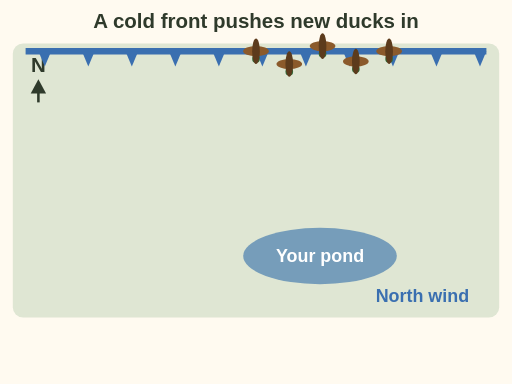
t = 0.00 s
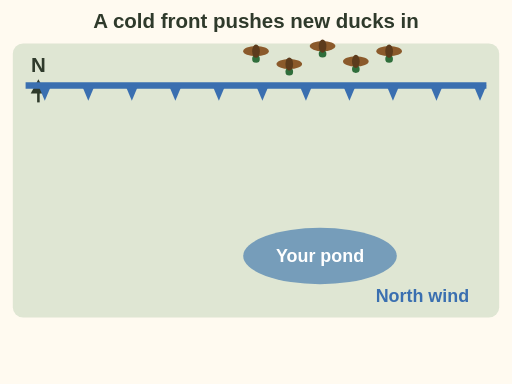
t = 1.46 s
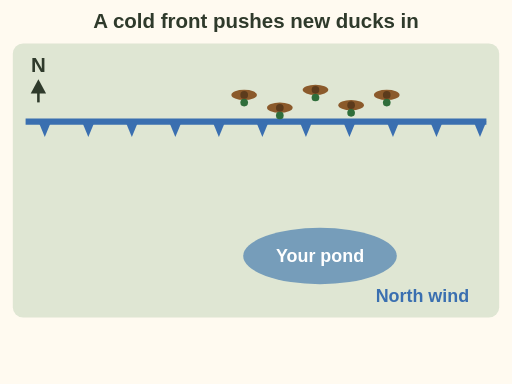
t = 3.00 s
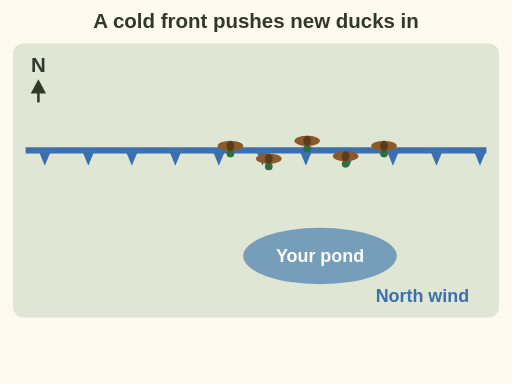
t = 4.23 s
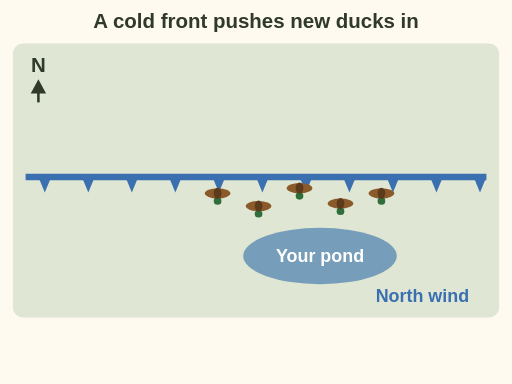
t = 5.36 s
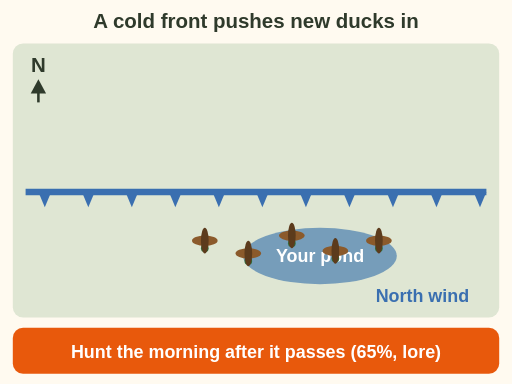
t = 7.10 s

The animated SVG that drew these frames (rendered in a browser with its animation timeline set to each time). Animation: 12 SMIL elements (animate=6,animateTransform=6); one cycle of 7.10 s.

<svg xmlns="http://www.w3.org/2000/svg" viewBox="0 0 400 300" font-family="sans-serif" role="img" aria-label="Animation, a map with north at the top. A blue cold front line moves south. Behind it, on a north wind, a flock of new ducks flies south and drops onto your pond. End card: hunt the morning after the front passes, 65 percent, hunter lore."><rect width="400" height="300" fill="#fffaf0"/><text x="200" y="22" font-size="16" fill="#2f3a2b" text-anchor="middle" font-weight="bold">A cold front pushes new ducks in</text><rect x="10" y="34" width="380" height="214" rx="8" fill="#dfe6d3"/><text x="30" y="56" font-size="16" fill="#2f3a2b" text-anchor="middle" font-weight="bold">N</text><line x1="30" y1="80" x2="30.0" y2="68.0" stroke="#2f3a2b" stroke-width="2" fill="none"/><polygon points="30.0,62.0 24.0,73.0 36.0,73.0" fill="#2f3a2b"/><ellipse cx="250" cy="200" rx="60" ry="22" fill="#4a7fb0" opacity=".7"/><text x="250" y="205" font-size="14" fill="#ffffff" text-anchor="middle" font-weight="bold">Your pond</text><g><animateTransform attributeName="transform" type="translate" from="0 40" to="0 150" dur="6s" fill="freeze"/><path d="M20 0 L380 0" stroke="#3a6fb0" stroke-width="5"/><polygon points="30,0 40,0 35,12" fill="#3a6fb0"/><polygon points="64,0 74,0 69,12" fill="#3a6fb0"/><polygon points="98,0 108,0 103,12" fill="#3a6fb0"/><polygon points="132,0 142,0 137,12" fill="#3a6fb0"/><polygon points="166,0 176,0 171,12" fill="#3a6fb0"/><polygon points="200,0 210,0 205,12" fill="#3a6fb0"/><polygon points="234,0 244,0 239,12" fill="#3a6fb0"/><polygon points="268,0 278,0 273,12" fill="#3a6fb0"/><polygon points="302,0 312,0 307,12" fill="#3a6fb0"/><polygon points="336,0 346,0 341,12" fill="#3a6fb0"/><polygon points="370,0 380,0 375,12" fill="#3a6fb0"/></g><g><animateTransform attributeName="transform" type="translate" values="200 40;200 40;160 188" keyTimes="0;0.3;1" dur="6.5s" fill="freeze"/><ellipse rx="10" ry="4" fill="#8b5a2b"/><circle cx="0" cy="6" r="3" fill="#2f6e3b"/><ellipse rx="3" ry="10" fill="#5c3b1c"><animate attributeName="ry" values="10;3;10" dur=".4s" repeatCount="16"/></ellipse></g><g><animateTransform attributeName="transform" type="translate" values="226 50;226 50;194 198" keyTimes="0;0.3;1" dur="6.5s" fill="freeze"/><ellipse rx="10" ry="4" fill="#8b5a2b"/><circle cx="0" cy="6" r="3" fill="#2f6e3b"/><ellipse rx="3" ry="10" fill="#5c3b1c"><animate attributeName="ry" values="10;3;10" dur=".4s" repeatCount="16"/></ellipse></g><g><animateTransform attributeName="transform" type="translate" values="252 36;252 36;228 184" keyTimes="0;0.3;1" dur="6.5s" fill="freeze"/><ellipse rx="10" ry="4" fill="#8b5a2b"/><circle cx="0" cy="6" r="3" fill="#2f6e3b"/><ellipse rx="3" ry="10" fill="#5c3b1c"><animate attributeName="ry" values="10;3;10" dur=".4s" repeatCount="16"/></ellipse></g><g><animateTransform attributeName="transform" type="translate" values="278 48;278 48;262 196" keyTimes="0;0.3;1" dur="6.5s" fill="freeze"/><ellipse rx="10" ry="4" fill="#8b5a2b"/><circle cx="0" cy="6" r="3" fill="#2f6e3b"/><ellipse rx="3" ry="10" fill="#5c3b1c"><animate attributeName="ry" values="10;3;10" dur=".4s" repeatCount="16"/></ellipse></g><g><animateTransform attributeName="transform" type="translate" values="304 40;304 40;296 188" keyTimes="0;0.3;1" dur="6.5s" fill="freeze"/><ellipse rx="10" ry="4" fill="#8b5a2b"/><circle cx="0" cy="6" r="3" fill="#2f6e3b"/><ellipse rx="3" ry="10" fill="#5c3b1c"><animate attributeName="ry" values="10;3;10" dur=".4s" repeatCount="16"/></ellipse></g><text x="330" y="236" font-size="14" fill="#3a6fb0" text-anchor="middle" font-weight="bold">North wind</text><g opacity="0"><animate attributeName="opacity" values="0;1" begin="6.6s" dur="0.5s" fill="freeze"/><rect x="10" y="256" width="380" height="36" rx="8" fill="#e8590c"/><text x="200" y="280" font-size="14" fill="#ffffff" text-anchor="middle" font-weight="bold">Hunt the morning after it passes (65%, lore)</text></g></svg>
